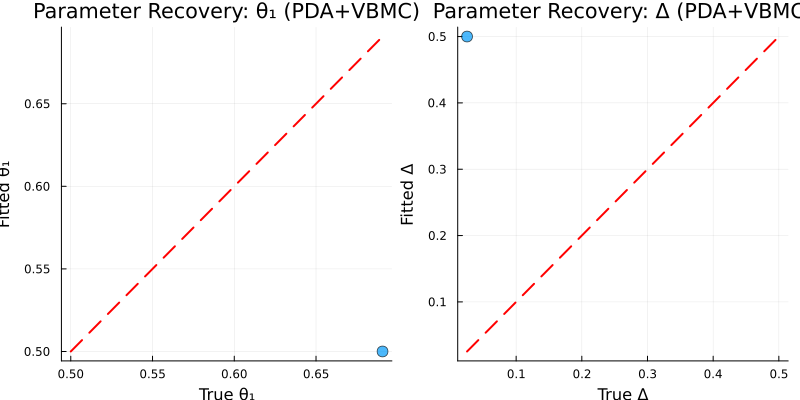

Source data for this figure (header and first rows):
run, true_θ1, true_Δ, fitted_θ1, fitted_Δ, neg_log_likelihood, n_trials_generated, n_trials_fitted
1, 0.6907, 0.02526, 0.5, 0.5, 1.0e6, 100, 100
